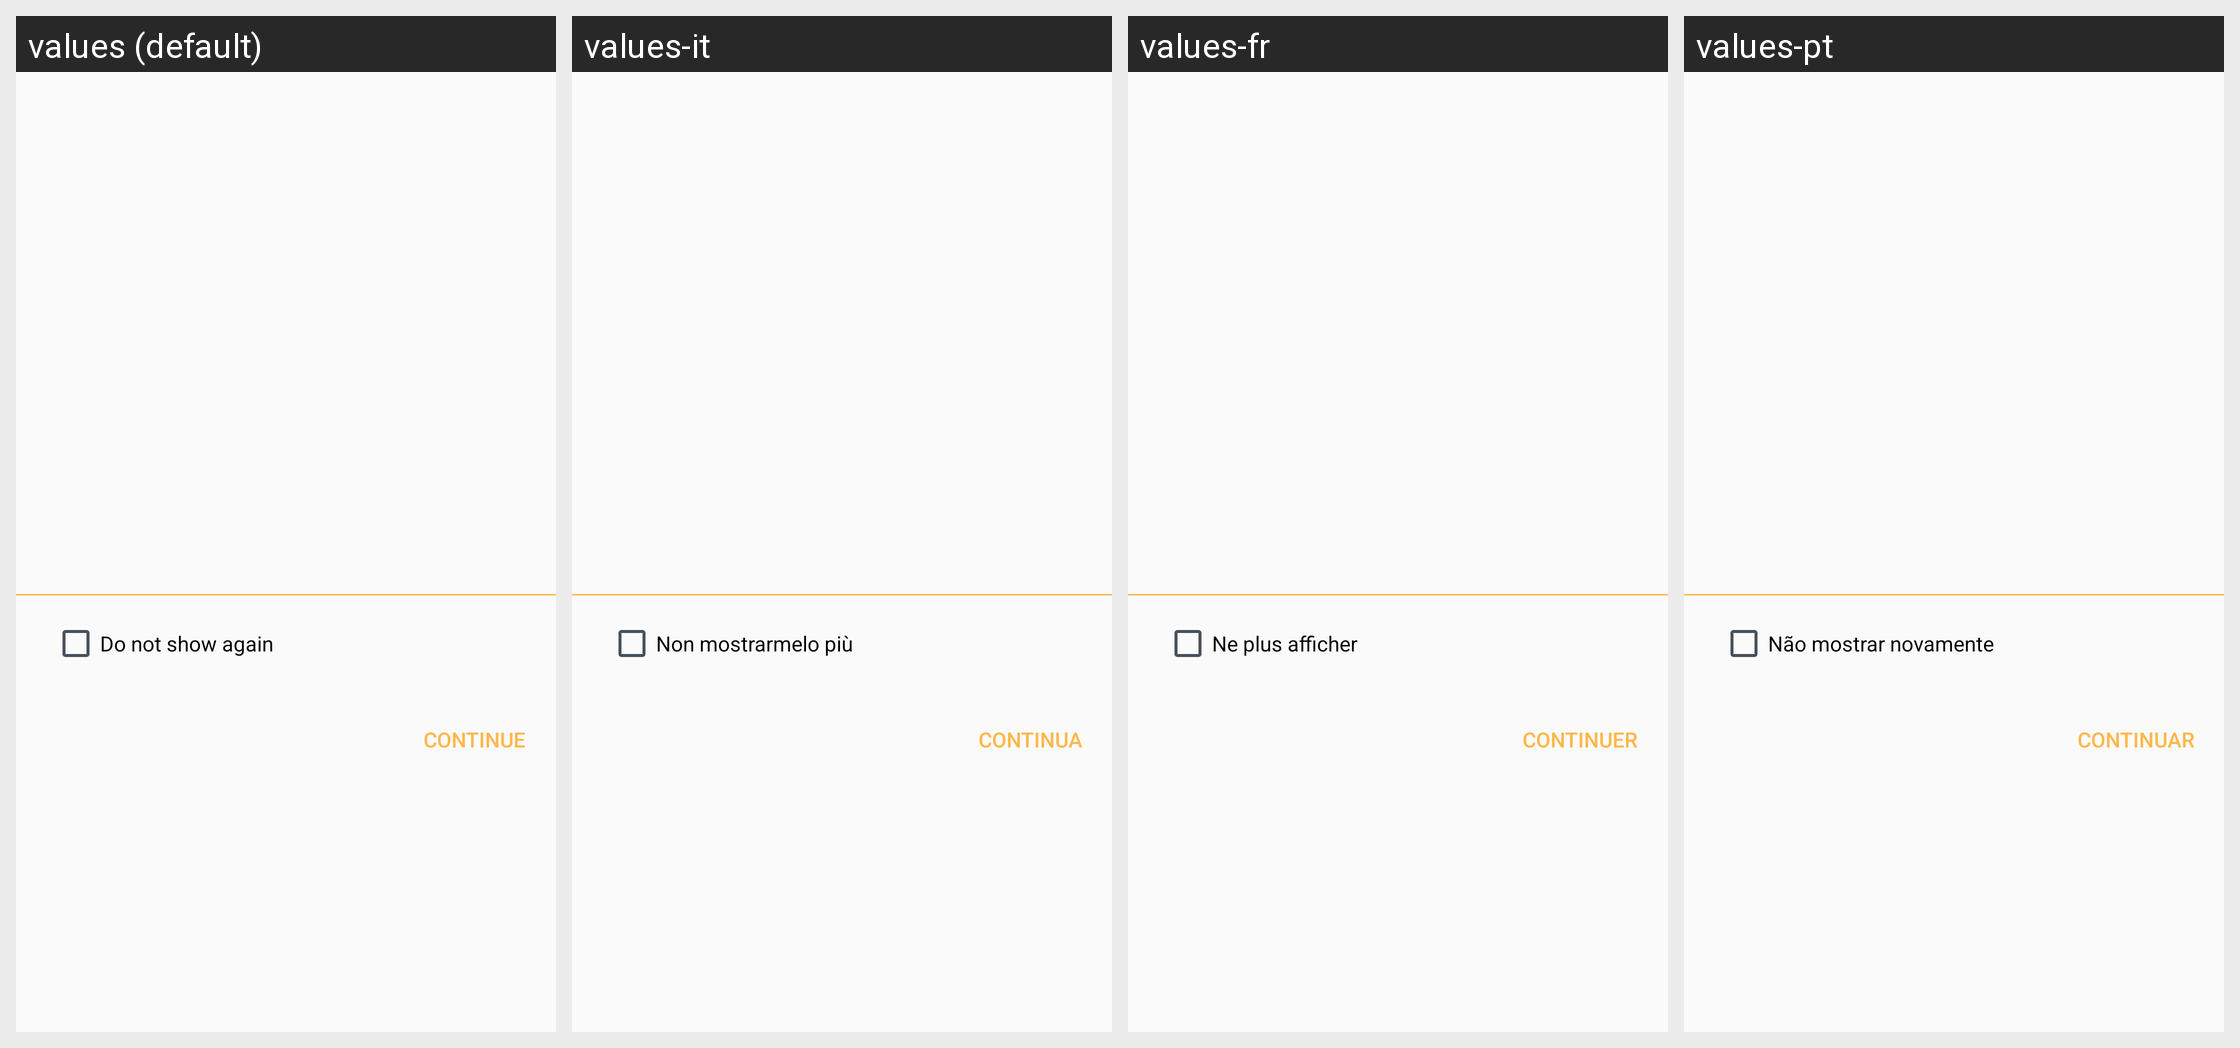

Here is an Android app screen in its default locale and in the app's own translations. Write out the translated-string differences for the strings that appear on this screen.
Android screen res/layout/reader_guide_dialog.xml rendered under 4 locales, left to right: values (default), values-it, values-fr, values-pt. Device: Nexus 5 (rendered at 1080×1920; each locale shown at half size, 540×960, under a caption strip naming it); theme AppTheme.
Other locales in the repository, not shown: values-bn, values-de, values-es, values-hi, values-mr, values-ru.
Strings drawn on this screen, with the default value and each locale's value (text and hints the layout hard-codes, and strings that could not be matched under every locale, appear in the picture but are not listed):

reader_guide_dialog_do_not_show_again
  values: Do not show again
  values-it: Non mostrarmelo più
  values-fr: Ne plus afficher
  values-pt: Não mostrar novamente

reader_guide_dialog_continue
  values: Continue
  values-it: Continua
  values-fr: Continuer
  values-pt: Continuar
